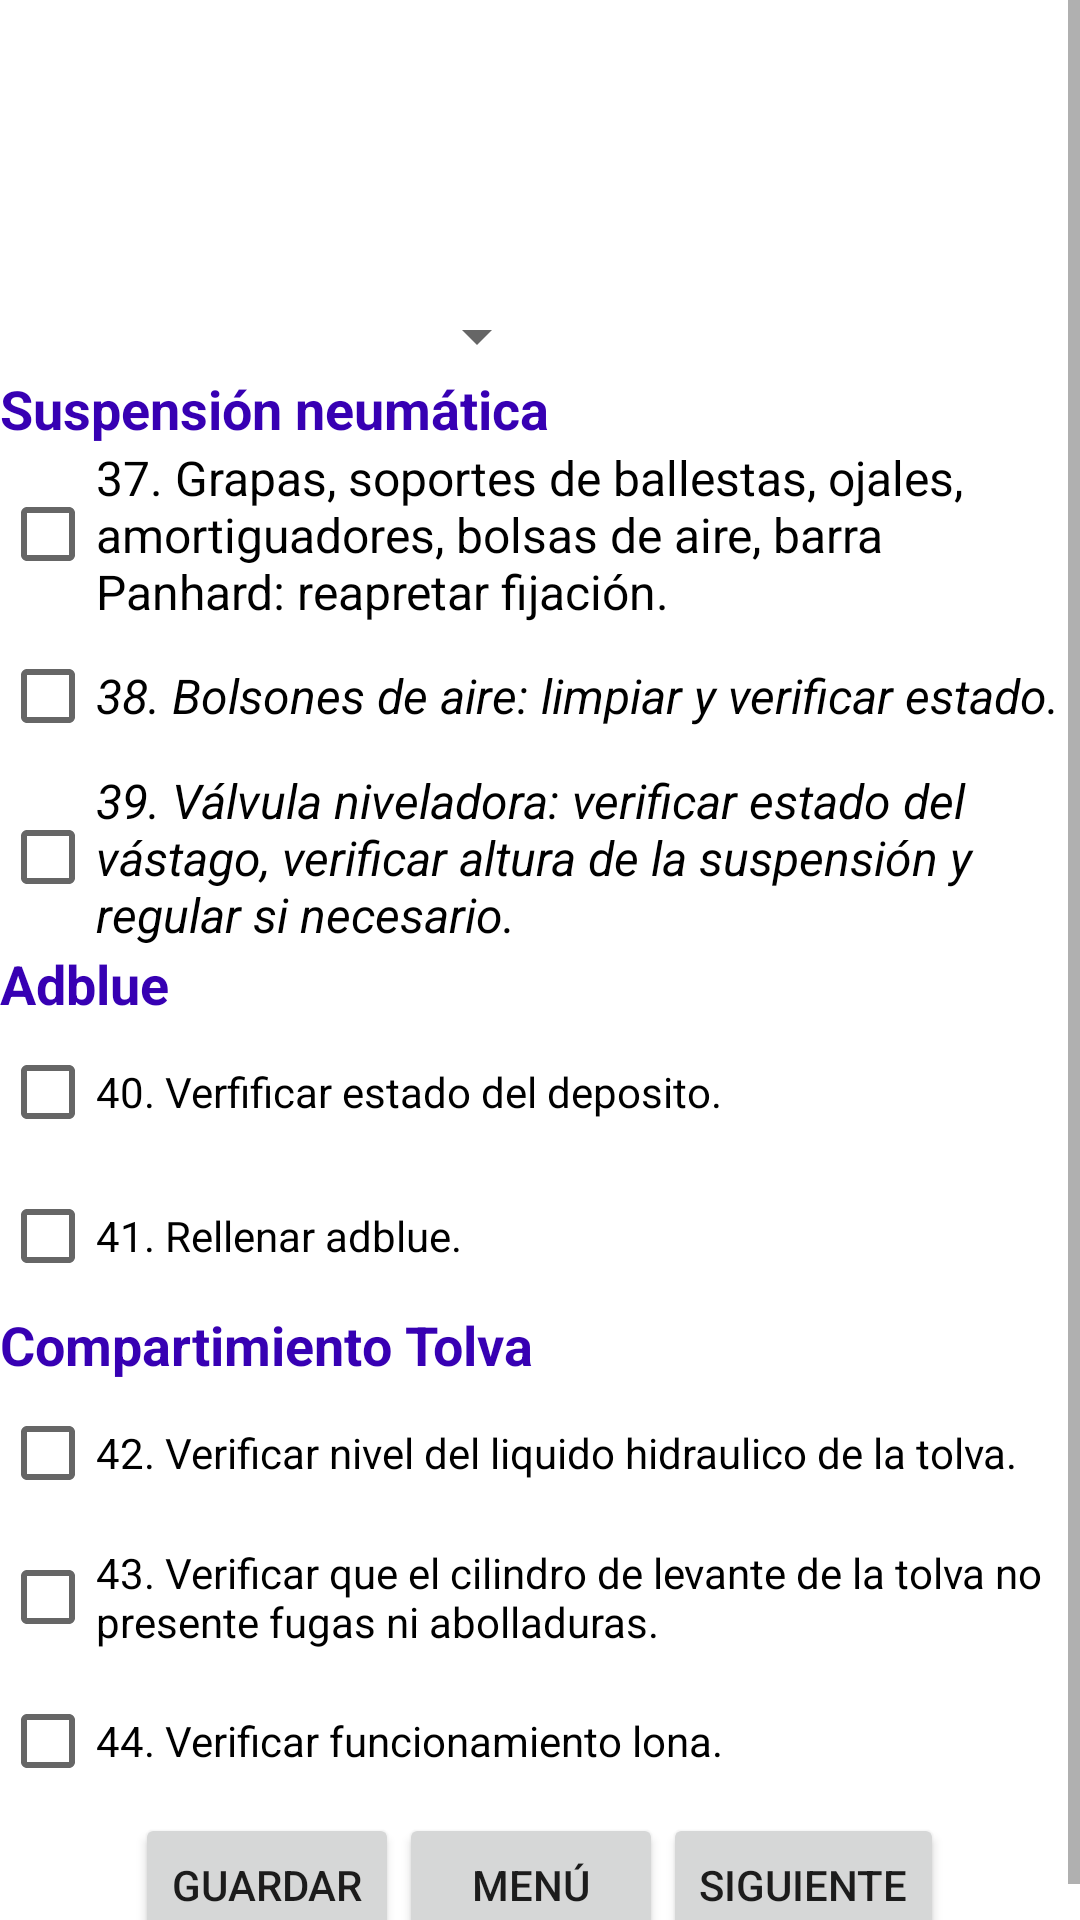

Write the Android layout XML for this screen, with the resource values it uses.
<!-- AndroidManifest.xml: application theme Theme.ProyectoMantenimiento -->
<!-- res/layout/activity_main_activity6_suspension.xml -->
<?xml version="1.0" encoding="utf-8"?>
<ScrollView xmlns:android="http://schemas.android.com/apk/res/android"
    xmlns:app="http://schemas.android.com/apk/res-auto"
    xmlns:tools="http://schemas.android.com/tools"
    android:layout_width="match_parent"
    android:layout_height="match_parent">


<androidx.constraintlayout.widget.ConstraintLayout
    android:layout_width="match_parent"
    android:layout_height="match_parent"
    android:scrollbars="horizontal|vertical"
    tools:context=".MainActivityChequeo5">

    <ImageView
        android:id="@+id/imageView7"
        android:layout_width="70dp"
        android:layout_height="60dp"
        app:layout_constraintBottom_toBottomOf="parent"
        app:layout_constraintEnd_toEndOf="parent"
        app:layout_constraintHorizontal_bias="0.956"
        app:layout_constraintStart_toStartOf="parent"
        app:layout_constraintTop_toTopOf="parent"
        app:layout_constraintVertical_bias="0.01"
        app:srcCompat="@drawable/icono_empresa" />

    <LinearLayout
        android:id="@+id/linearLayout2"
        android:layout_width="0dp"
        android:layout_height="wrap_content"
        android:layout_marginTop="100dp"
        android:orientation="vertical"
        app:layout_constraintBottom_toBottomOf="parent"
        app:layout_constraintEnd_toEndOf="parent"
        app:layout_constraintStart_toStartOf="parent"
        app:layout_constraintTop_toTopOf="parent"
        app:layout_constraintVertical_bias="1.0">

        <Spinner
            android:id="@+id/spPatente5"
            android:layout_width="183dp"
            android:layout_height="wrap_content" />

        <TextView
            android:id="@+id/textView16"
            android:layout_width="wrap_content"
            android:layout_height="wrap_content"
            android:text="Suspensión neumática"
            android:textColor="@color/purple_700"
            android:textSize="18sp"
            android:textStyle="bold" />

        <CheckBox
            android:id="@+id/i37"
            android:layout_width="match_parent"
            android:layout_height="wrap_content"
            android:text="@string/i37"
            android:textSize="16sp" />

        <CheckBox
            android:id="@+id/i38"
            android:layout_width="match_parent"
            android:layout_height="wrap_content"
            android:text="@string/i38"
            android:textSize="16sp"
            android:textStyle="italic" />

        <CheckBox
            android:id="@+id/i39"
            android:layout_width="match_parent"
            android:layout_height="wrap_content"
            android:text="@string/i39"
            android:textSize="16sp"
            android:textStyle="italic" />

        <TextView
            android:id="@+id/textView2"
            android:layout_width="match_parent"
            android:layout_height="wrap_content"
            android:text="@string/txtTituloAdblue"
            android:textColor="@color/purple_700"
            android:textSize="18sp"
            android:textStyle="bold" />

        <CheckBox
            android:id="@+id/i40"
            android:layout_width="match_parent"
            android:layout_height="wrap_content"
            android:text="@string/i40" />

        <CheckBox
            android:id="@+id/i41"
            android:layout_width="match_parent"
            android:layout_height="wrap_content"
            android:text="@string/i41" />

        <TextView
            android:id="@+id/textView5"
            android:layout_width="match_parent"
            android:layout_height="wrap_content"
            android:text="@string/txtTituloCompTolva"
            android:textColor="@color/purple_700"
            android:textSize="18sp"
            android:textStyle="bold" />

        <CheckBox
            android:id="@+id/i42"
            android:layout_width="match_parent"
            android:layout_height="wrap_content"
            android:text="@string/i42" />

        <CheckBox
            android:id="@+id/i43"
            android:layout_width="match_parent"
            android:layout_height="wrap_content"
            android:text="@string/i43" />

        <CheckBox
            android:id="@+id/i44"
            android:layout_width="match_parent"
            android:layout_height="wrap_content"
            android:text="@string/i44" />

        <LinearLayout
            android:layout_width="wrap_content"
            android:layout_height="wrap_content"
            android:layout_gravity="center"
            android:orientation="horizontal">

            <Button
                android:id="@+id/btnGuardar5"
                android:layout_width="wrap_content"
                android:layout_height="wrap_content"
                android:text="@string/btnGuardar1" />

            <Button
                android:id="@+id/btnMenu5"
                android:layout_width="wrap_content"
                android:layout_height="wrap_content"
                android:layout_weight="1"
                android:text="@string/btnMenu" />

            <Button
                android:id="@+id/btnSiguiente6"
                android:layout_width="wrap_content"
                android:layout_height="wrap_content"
                android:text="@string/btnSiguiente1" />

        </LinearLayout>

    </LinearLayout>

</androidx.constraintlayout.widget.ConstraintLayout>

</ScrollView>
<!-- resources referenced by this layout -->
<resources>
  <string name="btnGuardar1">Guardar</string>
  <string name="btnMenu">Menú</string>
  <string name="btnSiguiente1">Siguiente</string>
  <string name="i37">37. Grapas, soportes de ballestas, ojales, amortiguadores, bolsas de aire, barra Panhard: reapretar fijación.</string>
  <string name="i38">38. Bolsones de aire: limpiar y verificar estado.</string>
  <string name="i39">39. Válvula niveladora: verificar estado del vástago, verificar altura de la suspensión y regular si necesario.</string>
  <string name="i40">40. Verfificar estado del deposito.</string>
  <string name="i41">41. Rellenar adblue.</string>
  <string name="i42">42. Verificar nivel del liquido hidraulico de la tolva.</string>
  <string name="i43">43. Verificar que el cilindro de levante de la tolva no presente fugas ni abolladuras.</string>
  <string name="i44">44. Verificar funcionamiento lona.</string>
  <string name="txtTituloAdblue">Adblue</string>
  <string name="txtTituloCompTolva">Compartimiento Tolva</string>
  <style name="Theme.ProyectoMantenimiento" parent="Theme.MaterialComponents.DayNight.DarkActionBar">
          
          <item name="colorPrimary">@color/purple_500</item>
          <item name="colorPrimaryVariant">@color/purple_700</item>
          <item name="colorOnPrimary">@color/white</item>
          
          <item name="colorSecondary">@color/teal_200</item>
          <item name="colorSecondaryVariant">@color/teal_700</item>
          <item name="colorOnSecondary">@color/black</item>
          
          <item name="android:statusBarColor" tools:targetApi="l">?attr/colorPrimaryVariant</item>
          
      </style>
  <!-- not gathered from this repository: default colours our renderer supplied (Android Studio template values) -->
  <color name="purple_500">#FF6200EE</color>
  <color name="purple_700">#FF3700B3</color>
  <color name="teal_200">#FF03DAC5</color>
  <color name="teal_700">#FF018786</color>
  <color name="black">#FF000000</color>
  <color name="white">#FFFFFFFF</color>
</resources>
